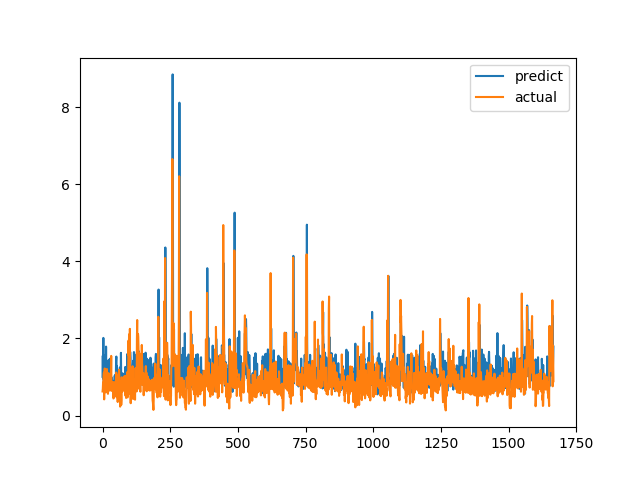

The table this chart was drawn from, first rows:
predict, actual
1.004, 0.6238
1.55, 0.6915
0.9579, 0.8558
2.013, 0.7094
0.9137, 1.015
0.8297, 1.116
0.9762, 0.4183
0.7976, 1.002
1.553, 1.219
1.02, 1.143
1.107, 0.6528
1.019, 0.6747
1.01, 0.601
1.788, 0.6695
0.9086, 0.6538
1.003, 0.7814
0.7574, 1.206
0.8066, 0.8469
0.914, 0.8286
1.121, 0.6482
0.9792, 0.5624
0.8408, 0.7183
1.434, 1.1
0.7206, 0.9542
1.382, 0.729
1.043, 0.6694
0.7872, 0.8631
1.472, 0.6465
0.7515, 0.8223
1.257, 0.9236
0.8708, 0.8301
0.7477, 1.067
0.715, 1.546
0.9944, 0.6827
0.6796, 0.6386
0.8405, 0.6464
0.9184, 0.6881
0.8685, 0.7274
0.8375, 0.65
0.8548, 0.8694
0.7826, 0.4409
0.8874, 0.4519
0.8079, 0.7575
0.7105, 0.4952
0.8733, 0.6851
1.035, 0.7244
0.8664, 0.8654
1.048, 0.74
0.966, 0.8071
0.8876, 0.8204
1.402, 1.114
1.529, 1.109
0.9231, 0.4751
1.289, 1.039
0.9544, 0.9458
0.6768, 0.7878
0.899, 0.3505
0.8888, 0.9368
0.8831, 0.9868
1.006, 0.647
... 1,607 more rows
